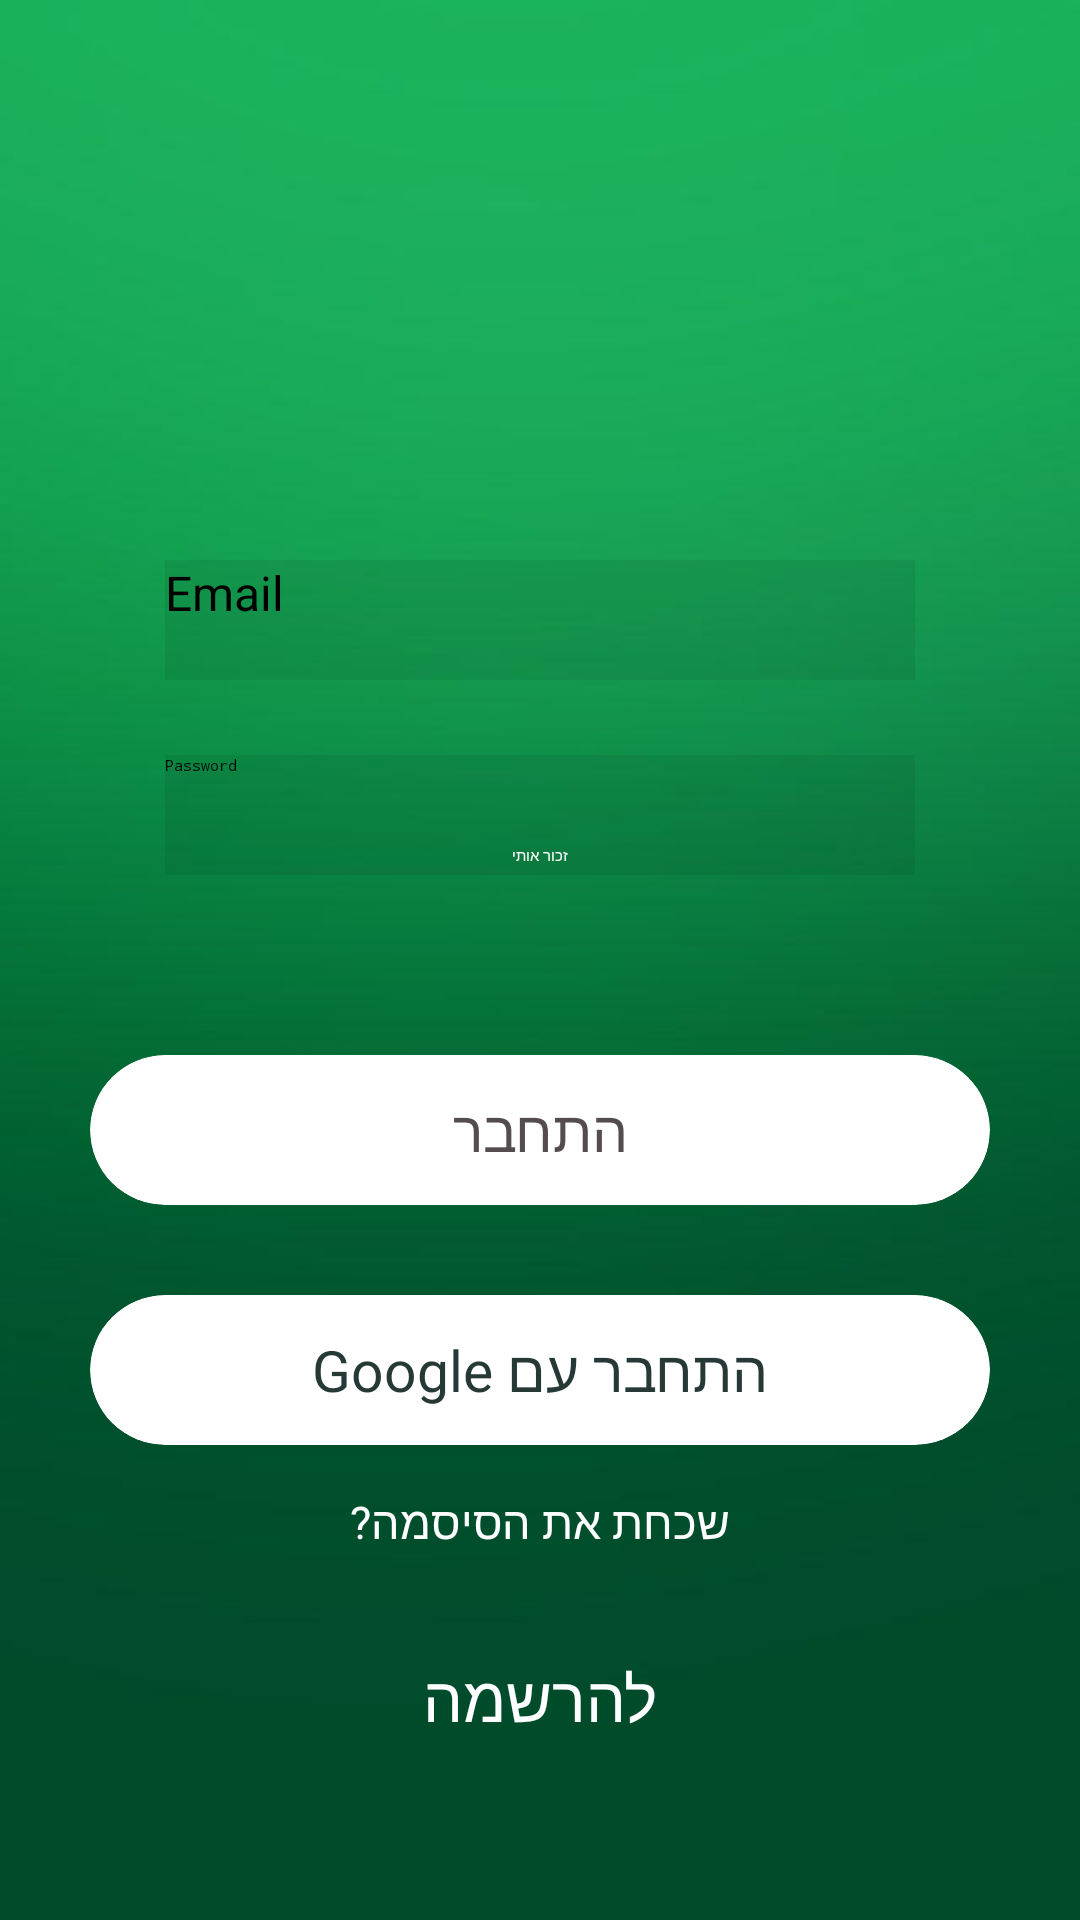

This screen was rendered from an Android layout file. Write that file and the resources it references.
<!-- AndroidManifest.xml: application theme AppTheme.NoActionBar -->
<!-- res/layout/activity_login.xml -->
<?xml version="1.0" encoding="utf-8"?>
<RelativeLayout xmlns:android="http://schemas.android.com/apk/res/android"
    xmlns:app="http://schemas.android.com/apk/res-auto"
    android:layout_width="match_parent"
    android:layout_height="match_parent"
    android:background="@drawable/login_background_2">

    <ImageView
        android:id="@+id/logo"
        android:layout_width="100dp"
        android:layout_height="130dp"
        android:layout_centerHorizontal="true"
        android:layout_marginTop="40dp"
        app:srcCompat="@mipmap/ic_launcher_round" />

    <EditText
        android:id="@+id/editTextEmail"
        android:layout_width="250dp"
        android:layout_height="40dp"
        android:background="#11000000"
        android:drawableLeft="@drawable/person_icon"
        android:ems="10"
        android:hint="@string/email"
        android:inputType="textEmailAddress"
        android:textSize="16sp"
        android:layout_marginBottom="25dp"
        android:layout_above="@+id/editTextPass"
        android:layout_centerHorizontal="true"
        android:autofillHints="" />

    <EditText
        android:id="@+id/editTextPass"
        android:layout_width="250dp"
        android:layout_height="40dp"
        android:background="#11000000"
        android:drawableLeft="@drawable/ic_action_pass"
        android:ems="10"
        android:hint="@string/password"
        android:inputType="textPassword"
        android:layout_marginBottom="110dp"
        android:layout_alignBottom="@+id/cardLogin"
        android:layout_alignStart="@+id/editTextEmail"
        android:autofillHints="" />











    <CheckBox
        android:id="@+id/rememberMELogin"
        android:layout_width="wrap_content"
        android:layout_height="60dp"
        android:layout_above="@+id/cardLogin"
        android:layout_centerHorizontal="true"
        android:layout_marginBottom="10dp"
        android:buttonTint="#fff"
        android:textColor="#FFF"
        android:text="@string/rememberME" />


    <androidx.cardview.widget.CardView
        android:id="@+id/cardLogin"
        android:layout_width="300dp"
        android:layout_height="50dp"
        android:layout_above="@+id/registerbt"
        android:layout_centerHorizontal="true"
        android:layout_marginBottom="150dp"
        app:cardBackgroundColor="#FFF"
        app:cardCornerRadius="25dp"
        app:cardElevation="10dp">

        <RelativeLayout
            android:layout_width="match_parent"
            android:layout_height="match_parent">

            <TextView
                android:id="@+id/textView"
                android:layout_width="wrap_content"
                android:layout_height="wrap_content"
                android:layout_centerInParent="true"
                android:text="@string/login"
                android:textColor="#554C4F"
                android:textSize="19sp" />

        </RelativeLayout>
    </androidx.cardview.widget.CardView>

    <androidx.cardview.widget.CardView
        android:id="@+id/cardGoogle"
        android:layout_width="300dp"
        android:layout_height="50dp"
        android:layout_above="@+id/registerbt"
        android:layout_centerHorizontal="true"
        android:layout_marginBottom="70dp"
        app:cardBackgroundColor="#fff"
        app:cardCornerRadius="25dp"
        app:cardElevation="10dp">

        <RelativeLayout
            android:layout_width="match_parent"
            android:layout_height="match_parent">

            <TextView
                android:id="@+id/textView6"
                android:layout_width="wrap_content"
                android:layout_height="wrap_content"
                android:layout_centerVertical="true"
                android:layout_centerInParent="true"
                android:layout_marginBottom="22dp"
                android:text="@string/loginwithgoogle"
                android:textColor="#263937"
                android:textSize="19sp" />

            <ImageView
                android:id="@+id/imageView2"
                android:layout_width="38dp"
                android:layout_height="29dp"
                android:layout_marginTop="11dp"
                app:srcCompat="@drawable/google_icon" />

        </RelativeLayout>
    </androidx.cardview.widget.CardView>


    <TextView
        android:id="@+id/registerbt"
        android:layout_width="wrap_content"
        android:layout_height="wrap_content"
        android:layout_above="@+id/linearLayout"
        android:layout_centerHorizontal="true"
        android:layout_marginBottom="10dp"
        android:textColor="#fff"
        android:textSize="21sp"
        android:clickable="true"
        android:text="להרשמה" />

    <LinearLayout
        android:layout_width="wrap_content"
        android:layout_height="50dp"
        android:orientation="horizontal"
        android:layout_alignParentBottom="true"
        android:layout_alignLeft="@+id/logo"
        android:layout_alignStart="@+id/logo"
        android:id="@+id/linearLayout">
    </LinearLayout>

    <TextView
        android:id="@+id/textView5"
        android:layout_width="wrap_content"
        android:layout_height="wrap_content"
        android:layout_below="@+id/cardLogin"
        android:layout_marginTop="-55dp"
        android:layout_centerHorizontal="true"
        android:text="שכחת את הסיסמה?"
        android:textColor="#FFF"
        android:textSize="15sp" />

    <ProgressBar
        android:id="@+id/progressBar"
        style="?android:attr/progressBarStyle"
        android:layout_width="wrap_content"
        android:layout_height="wrap_content"
        android:layout_below="@id/registerbt"
        android:layout_centerHorizontal="true"/>


</RelativeLayout>
<!-- resources referenced by this layout -->
<resources>
  <!-- drawable login_background_2: jpg bitmap (drawable-v24, 9663 bytes) -->
  <!-- drawable menu_icon (drawable-anydpi) -->
  <vector xmlns:android="http://schemas.android.com/apk/res/android"
      android:width="24dp"
      android:height="24dp"
      android:viewportWidth="24"
      android:viewportHeight="24"
      android:tint="#FFFFFF"
      android:alpha="0.8">
    <group android:scaleX="0.8333333"
        android:scaleY="0.8333333"
        android:translateX="2"
        android:translateY="2">
      <path
          android:fillColor="@android:color/white"
          android:pathData="M19,5v14H5V5h14m0,-2H5c-1.1,0 -2,0.9 -2,2v14c0,1.1 0.9,2 2,2h14c1.1,0 2,-0.9 2,-2V5c0,-1.1 -0.9,-2 -2,-2z"/>
    </group>
  </vector>
  <!-- mipmap ic_launcher_round: png bitmap (mipmap-hdpi, 5959 bytes) -->
  <string name="email">Email</string>
  <string name="login">התחבר</string>
  <string name="loginwithgoogle">התחבר עם Google</string>
  <string name="password">Password</string>
  <string name="rememberME">זכור אותי</string>
</resources>
